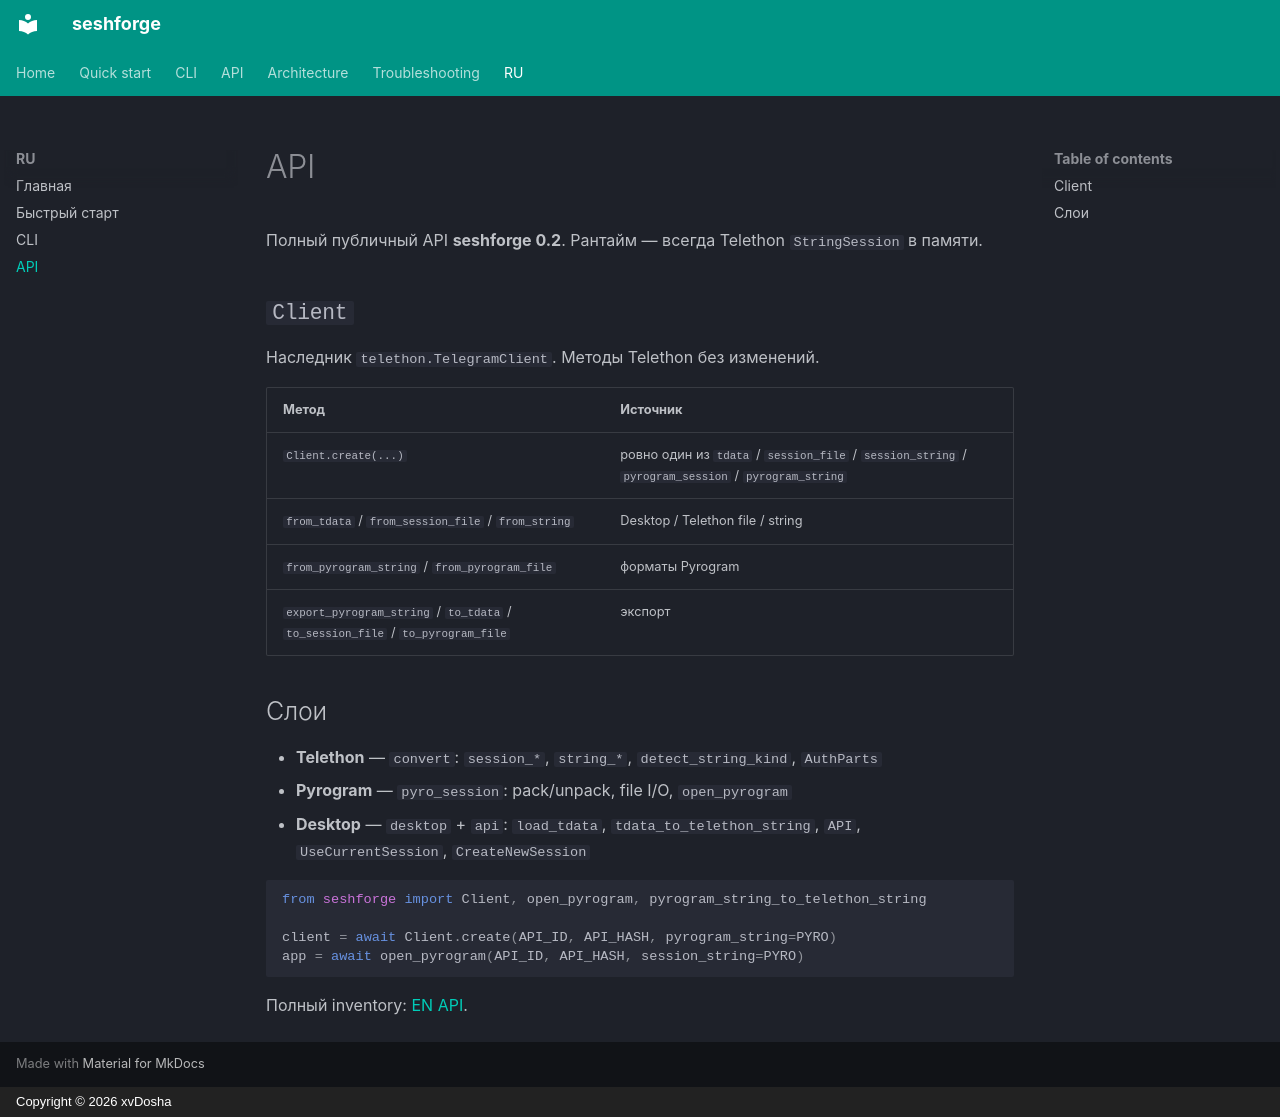

repository: xvDoshik/seshforge · page: ru/api/index.html · generator: mkdocs · copyright: Copyright © 2026 xvDosha

# API

Полный публичный API **seshforge 0.2**. Рантайм — всегда Telethon `StringSession` в памяти.

## `Client`

Наследник `telethon.TelegramClient`. Методы Telethon без изменений.

| Метод | Источник |
|-------|----------|
| `Client.create(...)` | ровно один из `tdata` / `session_file` / `session_string` / `pyrogram_session` / `pyrogram_string` |
| `from_tdata` / `from_session_file` / `from_string` | Desktop / Telethon file / string |
| `from_pyrogram_string` / `from_pyrogram_file` | форматы Pyrogram |
| `export_pyrogram_string` / `to_tdata` / `to_session_file` / `to_pyrogram_file` | экспорт |

## Слои

- **Telethon** — `convert`: `session_*`, `string_*`, `detect_string_kind`, `AuthParts`
- **Pyrogram** — `pyro_session`: pack/unpack, file I/O, `open_pyrogram`
- **Desktop** — `desktop` + `api`: `load_tdata`, `tdata_to_telethon_string`, `API`, `UseCurrentSession`, `CreateNewSession`

```python
from seshforge import Client, open_pyrogram, pyrogram_string_to_telethon_string

client = await Client.create(API_ID, API_HASH, pyrogram_string=PYRO)
app = await open_pyrogram(API_ID, API_HASH, session_string=PYRO)
```

Полный inventory: [EN API](../api.md).
